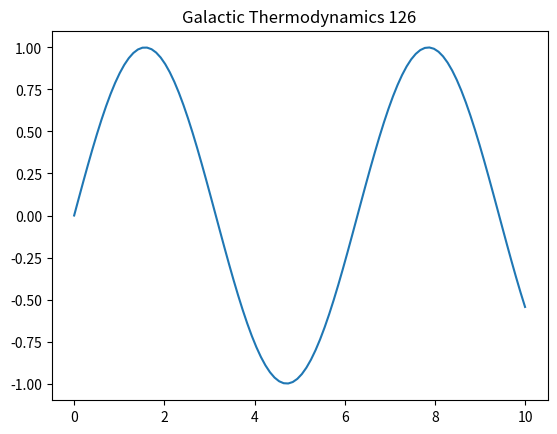

This chart was generated by the following Python code:
import numpy as np
import matplotlib.pyplot as plt
t = np.linspace(0, 10, 100)
plt.plot(t, np.sin(t))
plt.title('Galactic Thermodynamics 126')
plt.show()
